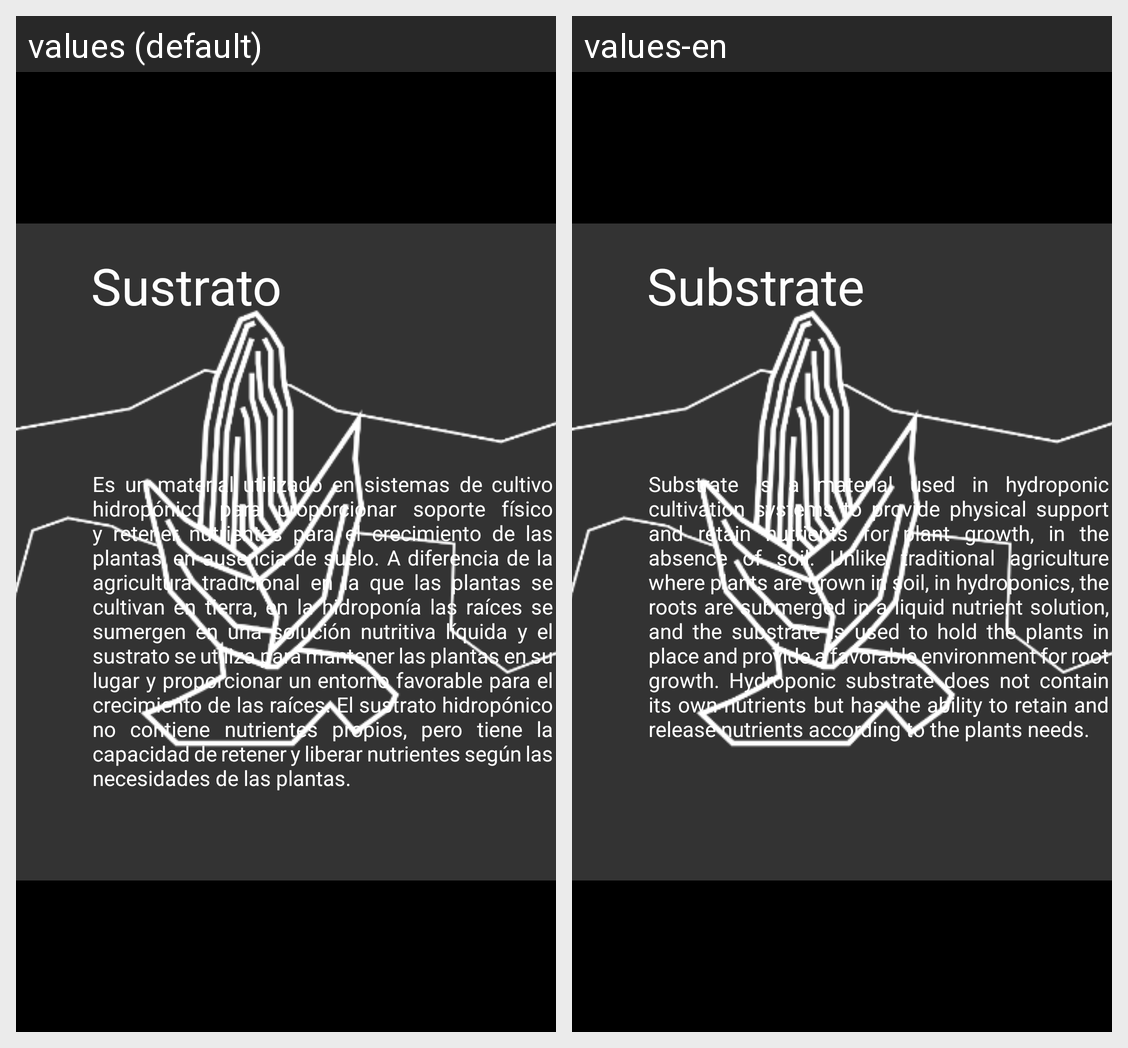

Locale-by-locale string values for the Android screen shown in this grid:
Android screen res/layout/fragment_news_sustrato.xml rendered under 2 locales, left to right: values (default), values-en. Device: Nexus 5 (rendered at 1080×1920; each locale shown at half size, 540×960, under a caption strip naming it); theme Splash.
Strings drawn on this screen, with the default value and each locale's value (text and hints the layout hard-codes, and strings that could not be matched under every locale, appear in the picture but are not listed):

Title_Sustrato
  values: Sustrato
  values-en: Substrate

Text_Sustrato
  values: Es un material utilizado en sistemas de cultivo hidropónico para proporcionar soporte físico y retener nutrientes para el crecimiento de las plantas, en ausencia de suelo. A diferencia de la agricultura tradicional en la que las plantas se cultivan en tierra, en la hidroponía las raíces se sumergen en una solución nutritiva líquida y el sustrato se utiliza para mantener las plantas en su lugar y …[clipped]
  values-en: Substrate is a material used in hydroponic cultivation systems to provide physical support and retain nutrients for plant growth, in the absence of soil. Unlike traditional agriculture where plants are grown in soil, in hydroponics, the roots are submerged in a liquid nutrient solution, and the substrate is used to hold the plants in place and provide a favorable environment for root growth. …[clipped]
